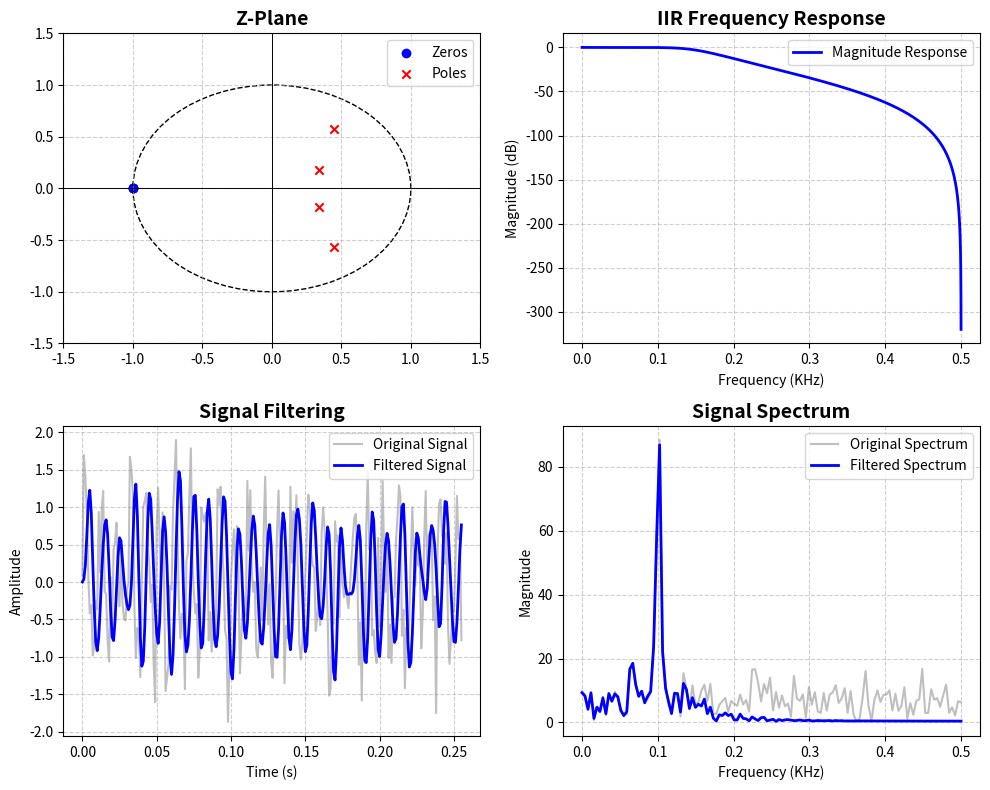

Generate this figure with matplotlib:
import numpy as np
import scipy.signal as signal
import matplotlib.pyplot as plt
from scipy.fftpack import fft

def plot_zplane(b, a, ax):
    zeros = np.roots(b)
    poles = np.roots(a)
    ax.scatter(np.real(zeros), np.imag(zeros), marker='o', color='blue', label='Zeros')
    ax.scatter(np.real(poles), np.imag(poles), marker='x', color='red', label='Poles')
    circle = plt.Circle((0, 0), 1, color='black', fill=False, linestyle='dashed')
    ax.add_patch(circle)
    ax.axhline(0, color='black', linewidth=0.7)
    ax.axvline(0, color='black', linewidth=0.7)
    ax.set_xlim([-1.5, 1.5])
    ax.set_ylim([-1.5, 1.5])
    ax.set_title("Z-Plane", fontsize=14, fontweight='bold')
    ax.legend()
    ax.grid(True, linestyle='--', alpha=0.6)

# Units and constants
_seg = float(1)
_Hz = float(1/_seg)
_kHz = _Hz * (10**3)

# System parameters
fs = 1 * _kHz # Sampling frequency
Ts = 1/fs # Sampling period

# Signal parameters
fo = 100 * _Hz # Signal frequency
A = 1 # Signal amplitude
N = 256 # Buffer length

# Time vector
t = np.arange(0, N*Ts, Ts)
x_t = A * np.sin(2 * np.pi * fo * t) + 0.5 * np.random.randn(len(t))

# IIR Filter Design
fc = 150 * _Hz  # Cutoff frequency
cutoff = fc / (fs / 2)  # Normalized cutoff frequency
b, a = signal.butter(4, cutoff, btype='low', analog=False)

# Print IIR transfer function
print("IIR Filter Transfer Function:")
print(f"Numerator Coefficients (b): {b}")
print(f"Denominator Coefficients (a): {a}")
print(f"Filter Order: {len(a) - 1}")
print(f"Cutoff Frequency: {fc} Hz")
print(f"Sampling Frequency: {fs} Hz")

# Apply filter
y_t = signal.lfilter(b, a, x_t)

# Compute Spectrum
X_f = np.abs(fft(x_t))[:N//2]
Y_f = np.abs(fft(y_t))[:N//2]
freqs = np.linspace(0, fs/2, N//2)

# Create subplots with the same size
fig, axes = plt.subplots(2, 2, figsize=(10, 8))

# Plot Z-Plane
plot_zplane(b, a, axes[0, 0])

# Plot Frequency Response
w, H = signal.freqz(b, a, worN=8000, fs=fs)
axes[0, 1].plot(w/_kHz, 20 * np.log10(abs(H)), label="Magnitude Response", color='blue', linewidth=2)
axes[0, 1].set_title("IIR Frequency Response", fontsize=14, fontweight='bold')
axes[0, 1].set_xlabel("Frequency (KHz)")
axes[0, 1].set_ylabel("Magnitude (dB)")
axes[0, 1].legend()
axes[0, 1].grid(True, linestyle='--', alpha=0.6)

# Plot Original and Filtered Signal
axes[1, 0].plot(t, x_t, label="Original Signal", alpha=0.5, color='gray')
axes[1, 0].plot(t, y_t, label="Filtered Signal", linewidth=2, color='blue')
axes[1, 0].set_title("Signal Filtering", fontsize=14, fontweight='bold')
axes[1, 0].set_xlabel("Time (s)")
axes[1, 0].set_ylabel("Amplitude")
axes[1, 0].legend()
axes[1, 0].grid(True, linestyle='--', alpha=0.6)

# Plot Spectrum
axes[1, 1].plot(freqs/_kHz, X_f, label="Original Spectrum", alpha=0.5, color='gray')
axes[1, 1].plot(freqs/_kHz, Y_f, label="Filtered Spectrum", linewidth=2, color='blue')
axes[1, 1].set_title("Signal Spectrum", fontsize=14, fontweight='bold')
axes[1, 1].set_xlabel("Frequency (KHz)")
axes[1, 1].set_ylabel("Magnitude")
axes[1, 1].legend()
axes[1, 1].grid(True, linestyle='--', alpha=0.6)

# Adjust layout and show plots
plt.tight_layout()
plt.show()